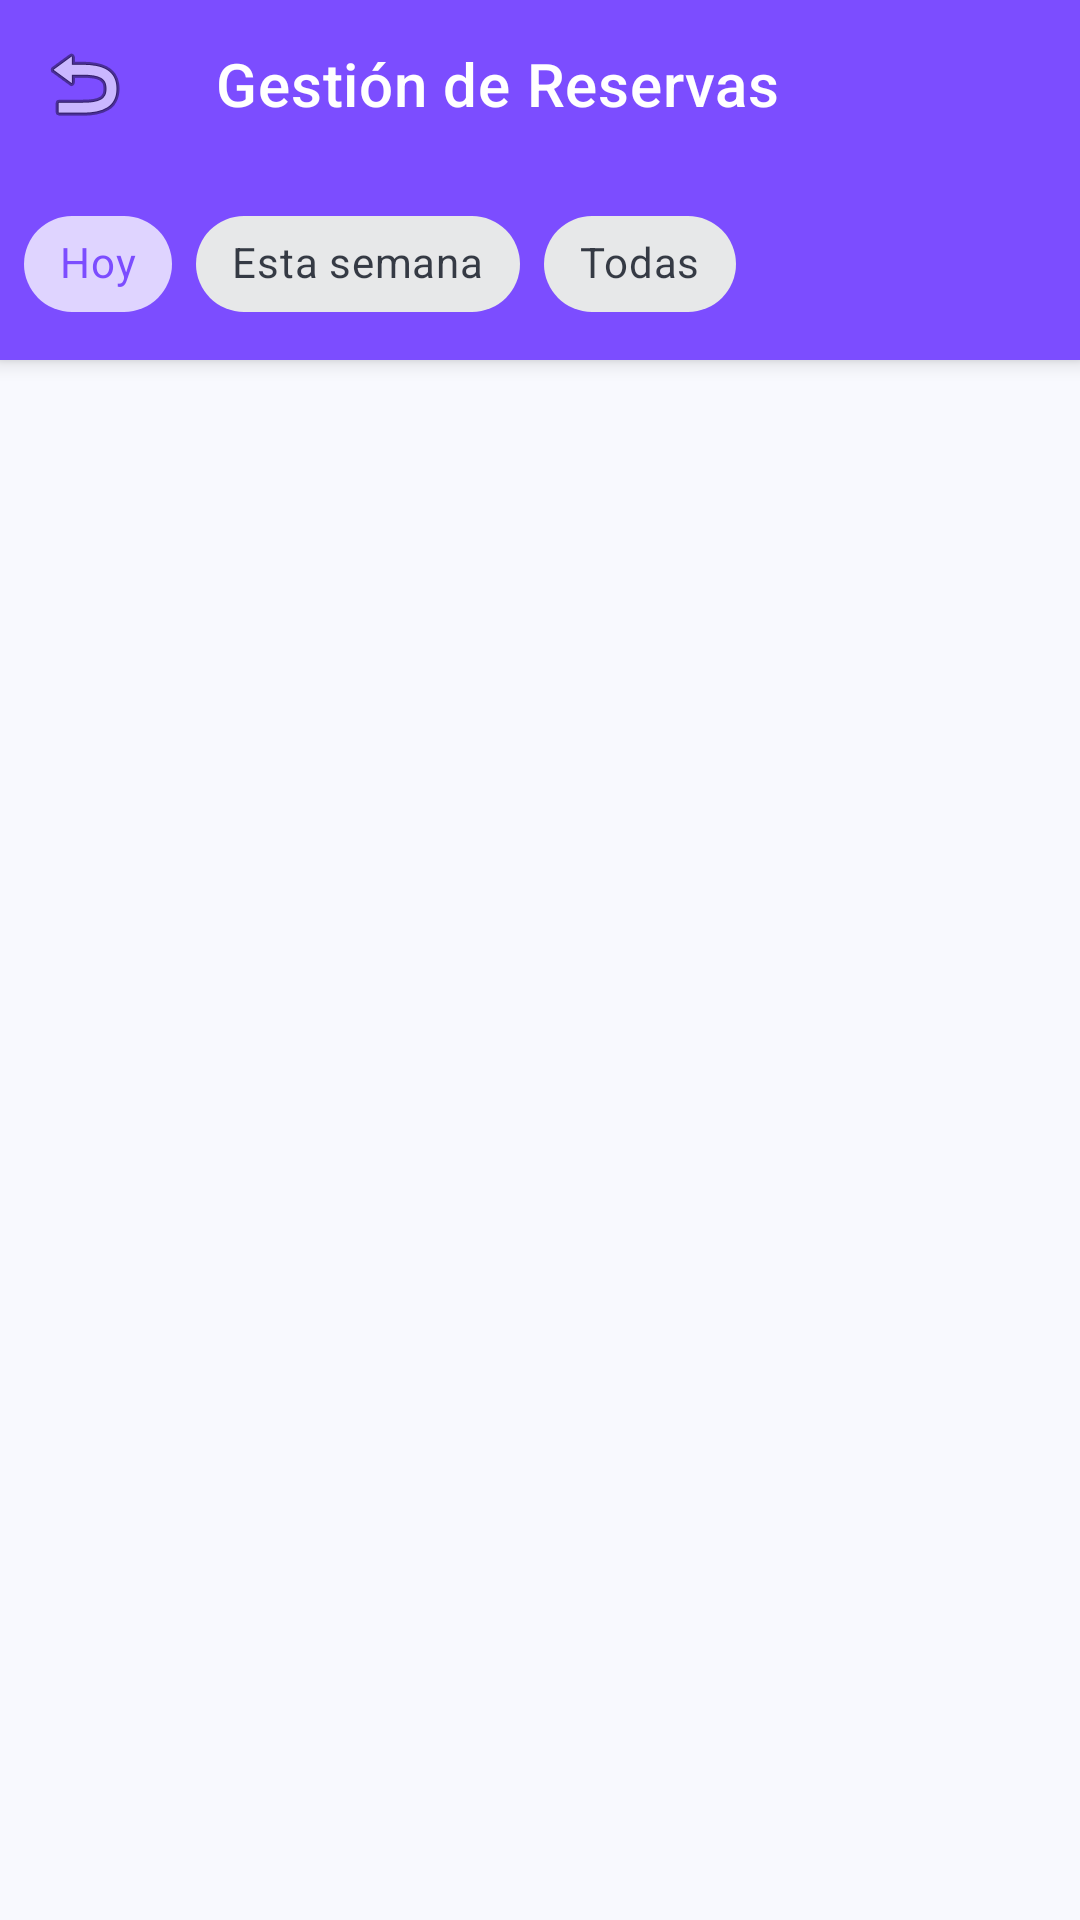

Produce the Android XML layout that renders to this screen, including the resource entries it uses.
<!-- AndroidManifest.xml: application theme Theme.Adminiums1 -->
<!-- res/layout/activity_amenidades_admin.xml -->
<?xml version="1.0" encoding="utf-8"?>
<androidx.coordinatorlayout.widget.CoordinatorLayout xmlns:android="http://schemas.android.com/apk/res/android"
    xmlns:app="http://schemas.android.com/apk/res-auto"
    android:layout_width="match_parent"
    android:layout_height="match_parent"
    android:background="@color/colorBackground">

    <com.google.android.material.appbar.AppBarLayout
        android:layout_width="match_parent"
        android:layout_height="wrap_content">

        <androidx.appcompat.widget.Toolbar
            android:id="@+id/toolbar"
            android:layout_width="match_parent"
            android:layout_height="?attr/actionBarSize"
            android:background="@color/colorPrimary"
            app:navigationIcon="@android:drawable/ic_menu_revert"
            app:title="Gestión de Reservas"
            app:titleTextColor="@color/white" />

        <HorizontalScrollView
            android:layout_width="match_parent"
            android:layout_height="wrap_content"
            android:padding="8dp"
            android:scrollbars="none">

            <com.google.android.material.chip.ChipGroup
                android:id="@+id/chipGroupFiltros"
                android:layout_width="wrap_content"
                android:layout_height="wrap_content"
                app:singleSelection="true">

                <com.google.android.material.chip.Chip
                    android:id="@+id/chipHoy"
                    style="@style/Widget.MaterialComponents.Chip.Choice"
                    android:layout_width="wrap_content"
                    android:layout_height="wrap_content"
                    android:checked="true"
                    android:text="Hoy" />

                <com.google.android.material.chip.Chip
                    android:id="@+id/chipSemana"
                    style="@style/Widget.MaterialComponents.Chip.Choice"
                    android:layout_width="wrap_content"
                    android:layout_height="wrap_content"
                    android:text="Esta semana" />

                <com.google.android.material.chip.Chip
                    android:id="@+id/chipTodas"
                    style="@style/Widget.MaterialComponents.Chip.Choice"
                    android:layout_width="wrap_content"
                    android:layout_height="wrap_content"
                    android:text="Todas" />
            </com.google.android.material.chip.ChipGroup>
        </HorizontalScrollView>
    </com.google.android.material.appbar.AppBarLayout>

    <FrameLayout
        android:layout_width="match_parent"
        android:layout_height="match_parent"
        app:layout_behavior="@string/appbar_scrolling_view_behavior">

        <androidx.recyclerview.widget.RecyclerView
            android:id="@+id/rvReservaciones"
            android:layout_width="match_parent"
            android:layout_height="match_parent"
            android:paddingHorizontal="8dp" />

        <LinearLayout
            android:id="@+id/layoutEmpty"
            android:layout_width="wrap_content"
            android:layout_height="wrap_content"
            android:layout_gravity="center"
            android:gravity="center"
            android:orientation="vertical"
            android:visibility="gone">

            <ImageView
                android:layout_width="80dp"
                android:layout_height="80dp"
                android:contentDescription="Sin reservas"
                android:src="@android:drawable/ic_menu_my_calendar"
                app:tint="@color/colorTextSecondary" />

            <TextView
                android:layout_width="wrap_content"
                android:layout_height="wrap_content"
                android:layout_marginTop="8dp"
                android:text="Sin reservaciones registradas"
                android:textColor="@color/colorTextSecondary" />
        </LinearLayout>
    </FrameLayout>
</androidx.coordinatorlayout.widget.CoordinatorLayout>
<!-- resources referenced by this layout -->
<resources>
  <color name="colorBackground">#F8F9FE</color>
  <color name="colorPrimary">#7C4DFF</color>
  <color name="colorTextSecondary">#718096</color>
  <color name="white">#FFFFFF</color>
  <style name="Theme.Adminiums1" parent="Theme.MaterialComponents.Light.NoActionBar">
          <item name="colorPrimary">@color/colorPrimary</item>
          <item name="colorPrimaryVariant">@color/colorPrimaryDark</item>
          <item name="colorOnPrimary">@color/white</item>
          <item name="colorSecondary">@color/colorPrimaryLight</item>
          <item name="colorOnSecondary">@color/white</item>
          <item name="android:colorBackground">@color/colorBackground</item>
          <item name="colorSurface">@color/colorSurface</item>
          <item name="colorOnSurface">@color/colorTextPrimary</item>
          <item name="android:windowBackground">@color/colorBackground</item>
          <item name="materialButtonStyle">@style/Widget.Adminiums.Button</item>
          <item name="textInputStyle">@style/Widget.Adminiums.TextInputLayout</item>
      </style>
  <color name="colorPrimaryDark">#6200EA</color>
  <color name="colorPrimaryLight">#B47CFF</color>
  <color name="colorSurface">#FFFFFF</color>
  <color name="colorTextPrimary">#1A202C</color>
  <style name="Widget.Adminiums.Button" parent="Widget.MaterialComponents.Button">
          <item name="android:textAllCaps">false</item>
          <item name="cornerRadius">8dp</item>
          <item name="android:letterSpacing">0</item>
      </style>
  <style name="Widget.Adminiums.TextInputLayout" parent="Widget.MaterialComponents.TextInputLayout.OutlinedBox">
          <item name="boxStrokeColor">@color/colorBorderSecondary</item>
          <item name="boxStrokeWidth">0.5dp</item>
          <item name="boxCornerRadiusTopStart">8dp</item>
          <item name="boxCornerRadiusTopEnd">8dp</item>
          <item name="boxCornerRadiusBottomStart">8dp</item>
          <item name="boxCornerRadiusBottomEnd">8dp</item>
          <item name="boxBackgroundColor">@color/colorSurfaceSecondary</item>
          <item name="hintTextColor">@color/colorTextSecondary</item>
          <item name="android:textColorHint">@color/colorTextTertiary</item>
      </style>
  <color name="colorBorderSecondary">#E2E8F0</color>
  <color name="colorSurfaceSecondary">#F3F5F7</color>
  <color name="colorTextTertiary">#A0AEC0</color>
</resources>
